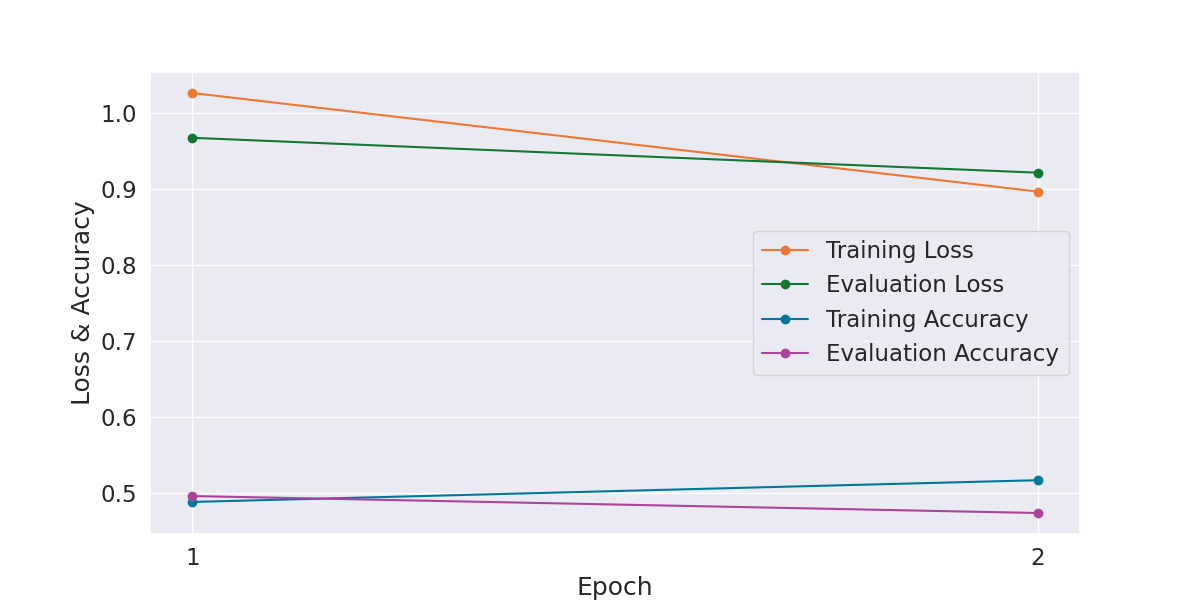

Values plotted in this chart, from the file beside it:
Epoch, Training Loss, Evaluation Loss, Training Accuracy, Evaluation Accuracy, Training Time, Evaluation Time
1, 1.026, 0.9671, 0.4878, 0.4955, 0:01:05, 0:00:01
2, 0.8963, 0.9212, 0.5164, 0.4732, 0:01:05, 0:00:01
